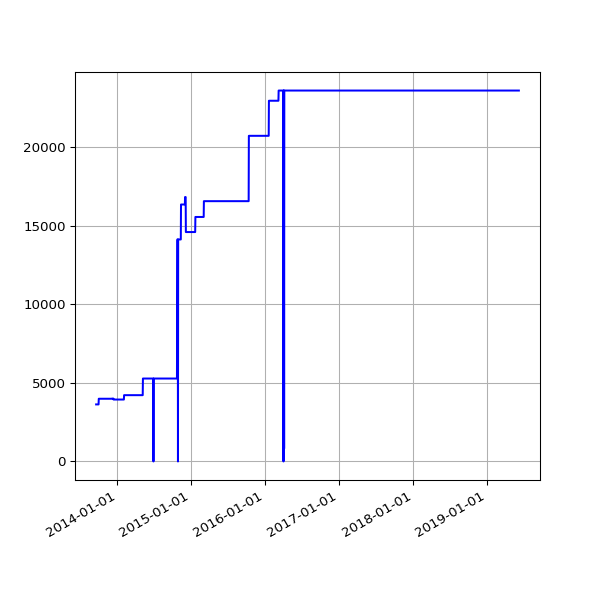

The table this chart was drawn from, first rows:
date, value
2013-09-19 02:16:07 +0100, 3629
2013-09-20 02:42:51 +0100, 3629
2013-09-21 02:35:34 +0100, 3629
2013-09-22 02:42:30 +0100, 3629
2013-09-23 14:45:25 +0100, 3629
2013-09-24 02:24:38 +0100, 3629
2013-09-25 02:24:18 +0100, 3629
2013-09-25 11:14:19 +0100, 3629
2013-09-25 15:24:36 +0100, 3629
2013-09-26 02:28:48 +0100, 3629
2013-09-27 03:04:57 +0100, 3629
2013-09-28 02:34:11 +0100, 3629
2013-09-29 02:37:28 +0100, 3629
2013-09-30 02:41:33 +0100, 3629
2013-10-01 02:48:10 +0100, 3629
2013-10-02 02:40:18 +0100, 3989
2013-10-03 02:50:49 +0100, 3989
2013-10-04 02:42:18 +0100, 3989
2013-10-05 02:35:24 +0100, 3989
2013-10-06 02:35:14 +0100, 3989
2013-10-07 02:36:02 +0100, 3989
2013-10-08 02:48:25 +0100, 3989
2013-10-09 02:44:15 +0100, 3989
2013-10-10 02:42:47 +0100, 3989
2013-10-11 02:43:24 +0100, 3989
2013-10-12 02:36:46 +0100, 3989
2013-10-13 02:34:49 +0100, 3989
2013-10-16 02:38:31 +0100, 3989
2013-10-17 02:38:11 +0100, 3989
2013-10-18 03:54:04 +0100, 3989
2013-10-19 04:22:37 +0100, 3989
2013-10-20 03:47:14 +0100, 3989
2013-10-21 03:33:15 +0100, 3989
2013-10-22 03:54:27 +0100, 3989
2013-10-23 04:08:12 +0100, 3989
2013-10-24 03:23:20 +0100, 3989
2013-10-25 03:49:11 +0100, 3989
2013-10-26 02:58:11 +0100, 3989
2013-10-27 04:56:02 +0000, 3989
2013-10-28 03:29:04 +0000, 3989
2013-10-29 03:34:38 +0000, 3989
2013-10-30 03:44:23 +0000, 3989
2013-10-31 04:16:06 +0000, 3989
2013-11-01 19:13:36 +0000, 3989
2013-11-04 10:02:58 +0000, 3989
2013-11-05 03:51:50 +0000, 3989
2013-11-06 03:39:36 +0000, 3989
2013-11-07 03:44:18 +0000, 3989
2013-11-08 03:49:56 +0000, 3989
2013-11-09 04:02:57 +0000, 3989
2013-11-10 03:28:18 +0000, 3989
2013-11-11 03:43:31 +0000, 3989
2013-11-12 04:09:49 +0000, 3989
2013-11-13 04:17:11 +0000, 3989
2013-11-14 03:34:20 +0000, 3989
2013-11-15 03:40:17 +0000, 3989
2013-11-16 03:32:06 +0000, 3989
2013-11-17 03:26:32 +0000, 3989
2013-11-18 03:40:30 +0000, 3989
2013-11-19 03:32:58 +0000, 3989
... 1,512 more rows
